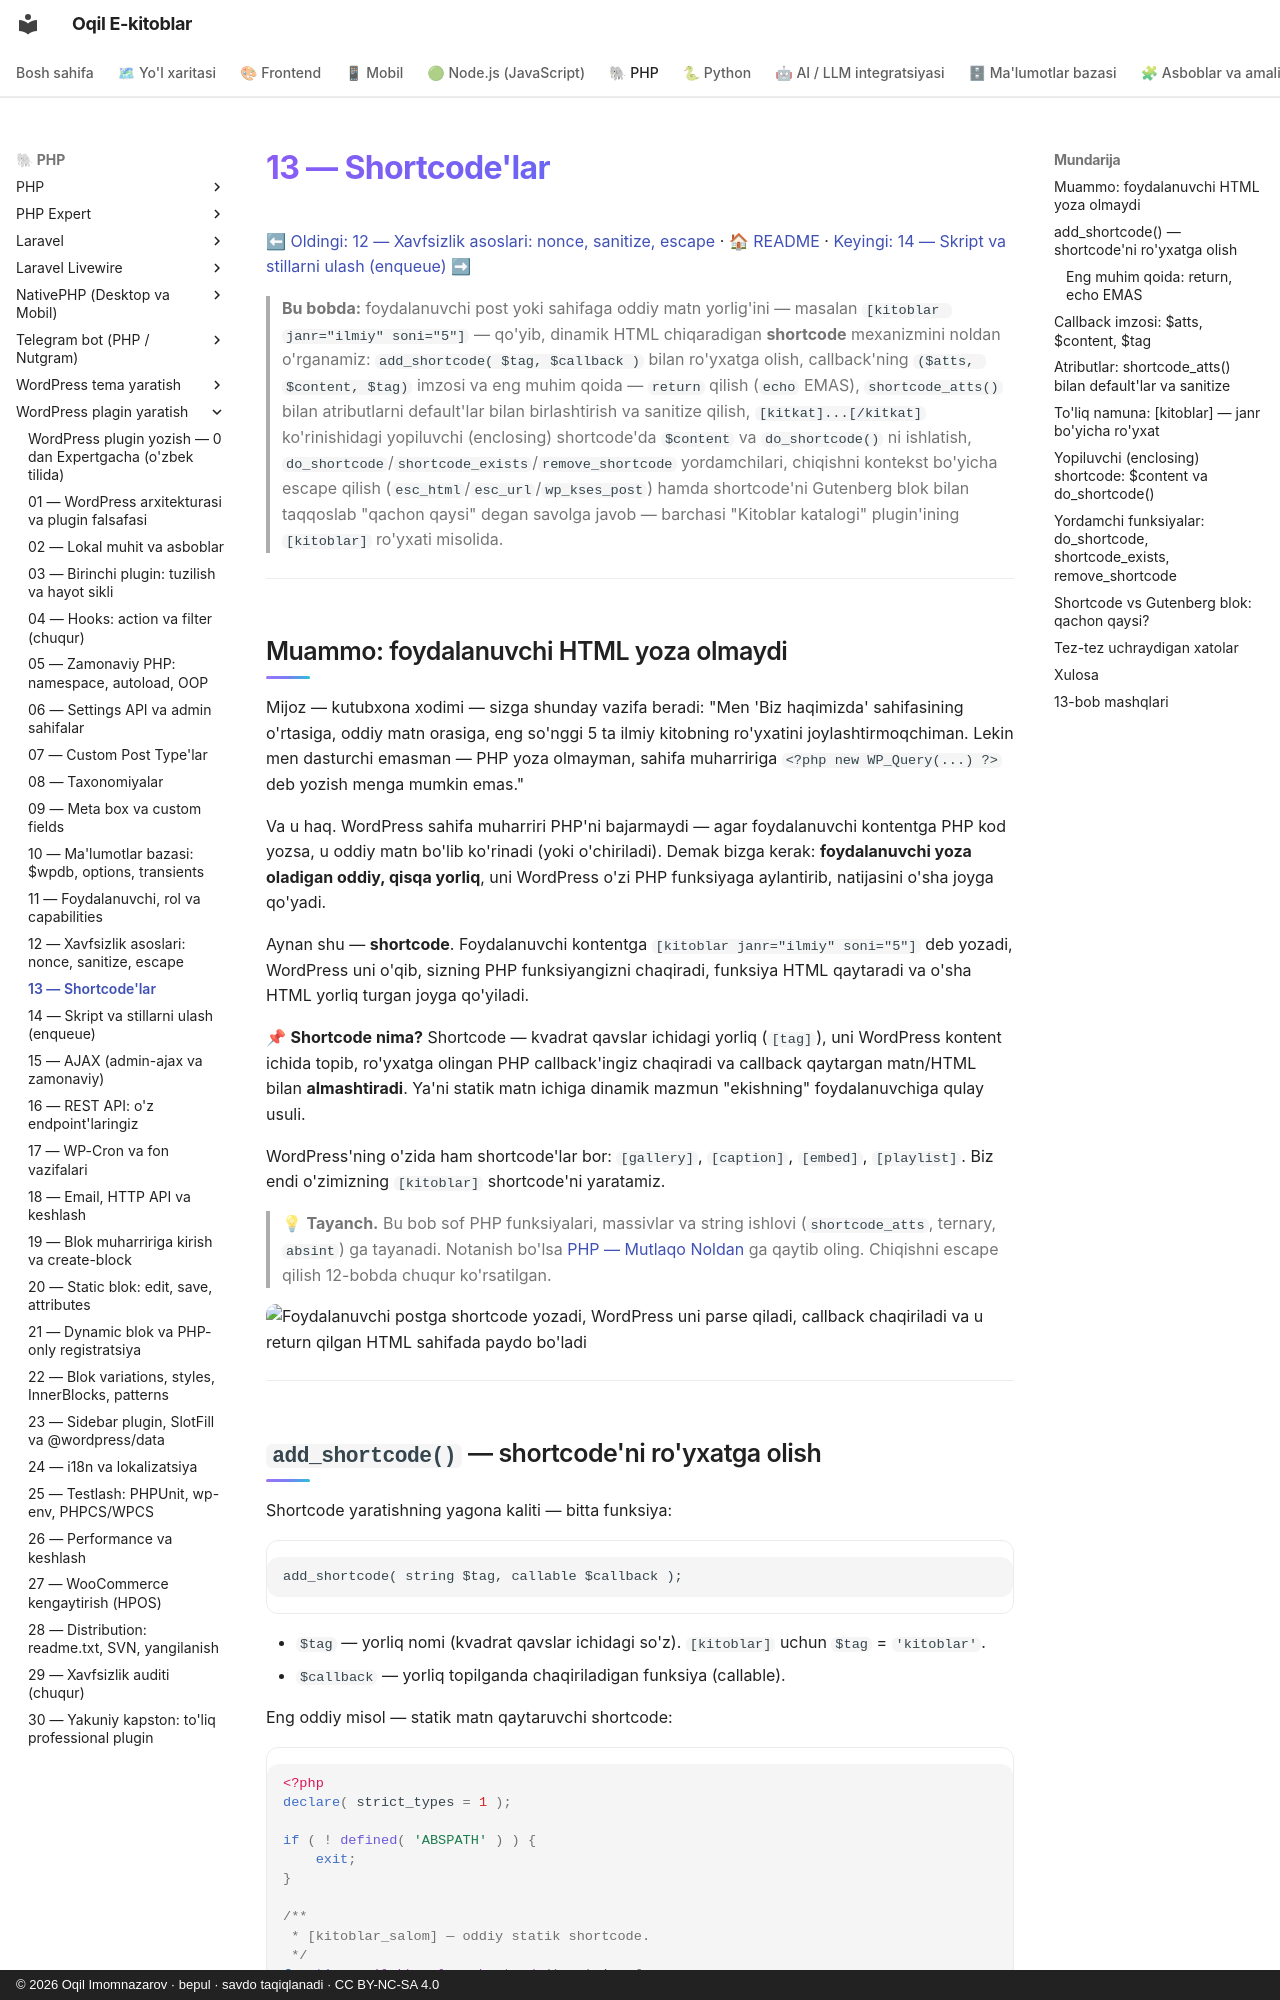

repository: iOqil/e-book · page: wp-plugin/13-shortcode/index.html · generator: mkdocs · copyright: © 2026 Oqil Imomnazarov · bepul · savdo taqiqlanadi · CC BY-NC-SA 4.0

# 13 — Shortcode'lar

[⬅ Oldingi: 12 — Xavfsizlik asoslari: nonce, sanitize, escape](./12-xavfsizlik-asoslari.md) · [🏠 README](./README.md) · [Keyingi: 14 — Skript va stillarni ulash (enqueue) ➡](./14-enqueue-assets.md)

> **Bu bobda:** foydalanuvchi post yoki sahifaga oddiy matn yorlig'ini — masalan `[kitoblar janr="ilmiy" soni="5"]` — qo'yib, dinamik HTML chiqaradigan **shortcode** mexanizmini noldan o'rganamiz: `add_shortcode( $tag, $callback )` bilan ro'yxatga olish, callback'ning `($atts, $content, $tag)` imzosi va eng muhim qoida — `return` qilish (`echo` EMAS), `shortcode_atts()` bilan atributlarni default'lar bilan birlashtirish va sanitize qilish, `[kitkat]...[/kitkat]` ko'rinishidagi yopiluvchi (enclosing) shortcode'da `$content` va `do_shortcode()` ni ishlatish, `do_shortcode`/`shortcode_exists`/`remove_shortcode` yordamchilari, chiqishni kontekst bo'yicha escape qilish (`esc_html`/`esc_url`/`wp_kses_post`) hamda shortcode'ni Gutenberg blok bilan taqqoslab "qachon qaysi" degan savolga javob — barchasi "Kitoblar katalogi" plugin'ining `[kitoblar]` ro'yxati misolida.

---

## Muammo: foydalanuvchi HTML yoza olmaydi

Mijoz — kutubxona xodimi — sizga shunday vazifa beradi: "Men 'Biz haqimizda' sahifasining o'rtasiga, oddiy matn orasiga, eng so'nggi 5 ta ilmiy kitobning ro'yxatini joylashtirmoqchiman. Lekin men dasturchi emasman — PHP yoza olmayman, sahifa muharririga `<?php new WP_Query(...) ?>` deb yozish menga mumkin emas."

Va u haq. WordPress sahifa muharriri PHP'ni bajarmaydi — agar foydalanuvchi kontentga PHP kod yozsa, u oddiy matn bo'lib ko'rinadi (yoki o'chiriladi). Demak bizga kerak: **foydalanuvchi yoza oladigan oddiy, qisqa yorliq**, uni WordPress o'zi PHP funksiyaga aylantirib, natijasini o'sha joyga qo'yadi.

Aynan shu — **shortcode**. Foydalanuvchi kontentga `[kitoblar janr="ilmiy" soni="5"]` deb yozadi, WordPress uni o'qib, sizning PHP funksiyangizni chaqiradi, funksiya HTML qaytaradi va o'sha HTML yorliq turgan joyga qo'yiladi.

📌 **Shortcode nima?** Shortcode — kvadrat qavslar ichidagi yorliq (`[tag]`), uni WordPress kontent ichida topib, ro'yxatga olingan PHP callback'ingiz chaqiradi va callback qaytargan matn/HTML bilan **almashtiradi**. Ya'ni statik matn ichiga dinamik mazmun "ekishning" foydalanuvchiga qulay usuli.

WordPress'ning o'zida ham shortcode'lar bor: `[gallery]`, `[caption]`, `[embed]`, `[playlist]`. Biz endi o'zimizning `[kitoblar]` shortcode'ni yaratamiz.

> 💡 **Tayanch.** Bu bob sof PHP funksiyalari, massivlar va string ishlovi (`shortcode_atts`, ternary, `absint`) ga tayanadi. Notanish bo'lsa [PHP — Mutlaqo Noldan](../php/README.md) ga qaytib oling. Chiqishni escape qilish 12-bobda chuqur ko'rsatilgan.

![Foydalanuvchi postga shortcode yozadi, WordPress uni parse qiladi, callback chaqiriladi va u return qilgan HTML sahifada paydo bo'ladi](rasmlar/wpp13-shortcode-oqim.svg)

---
